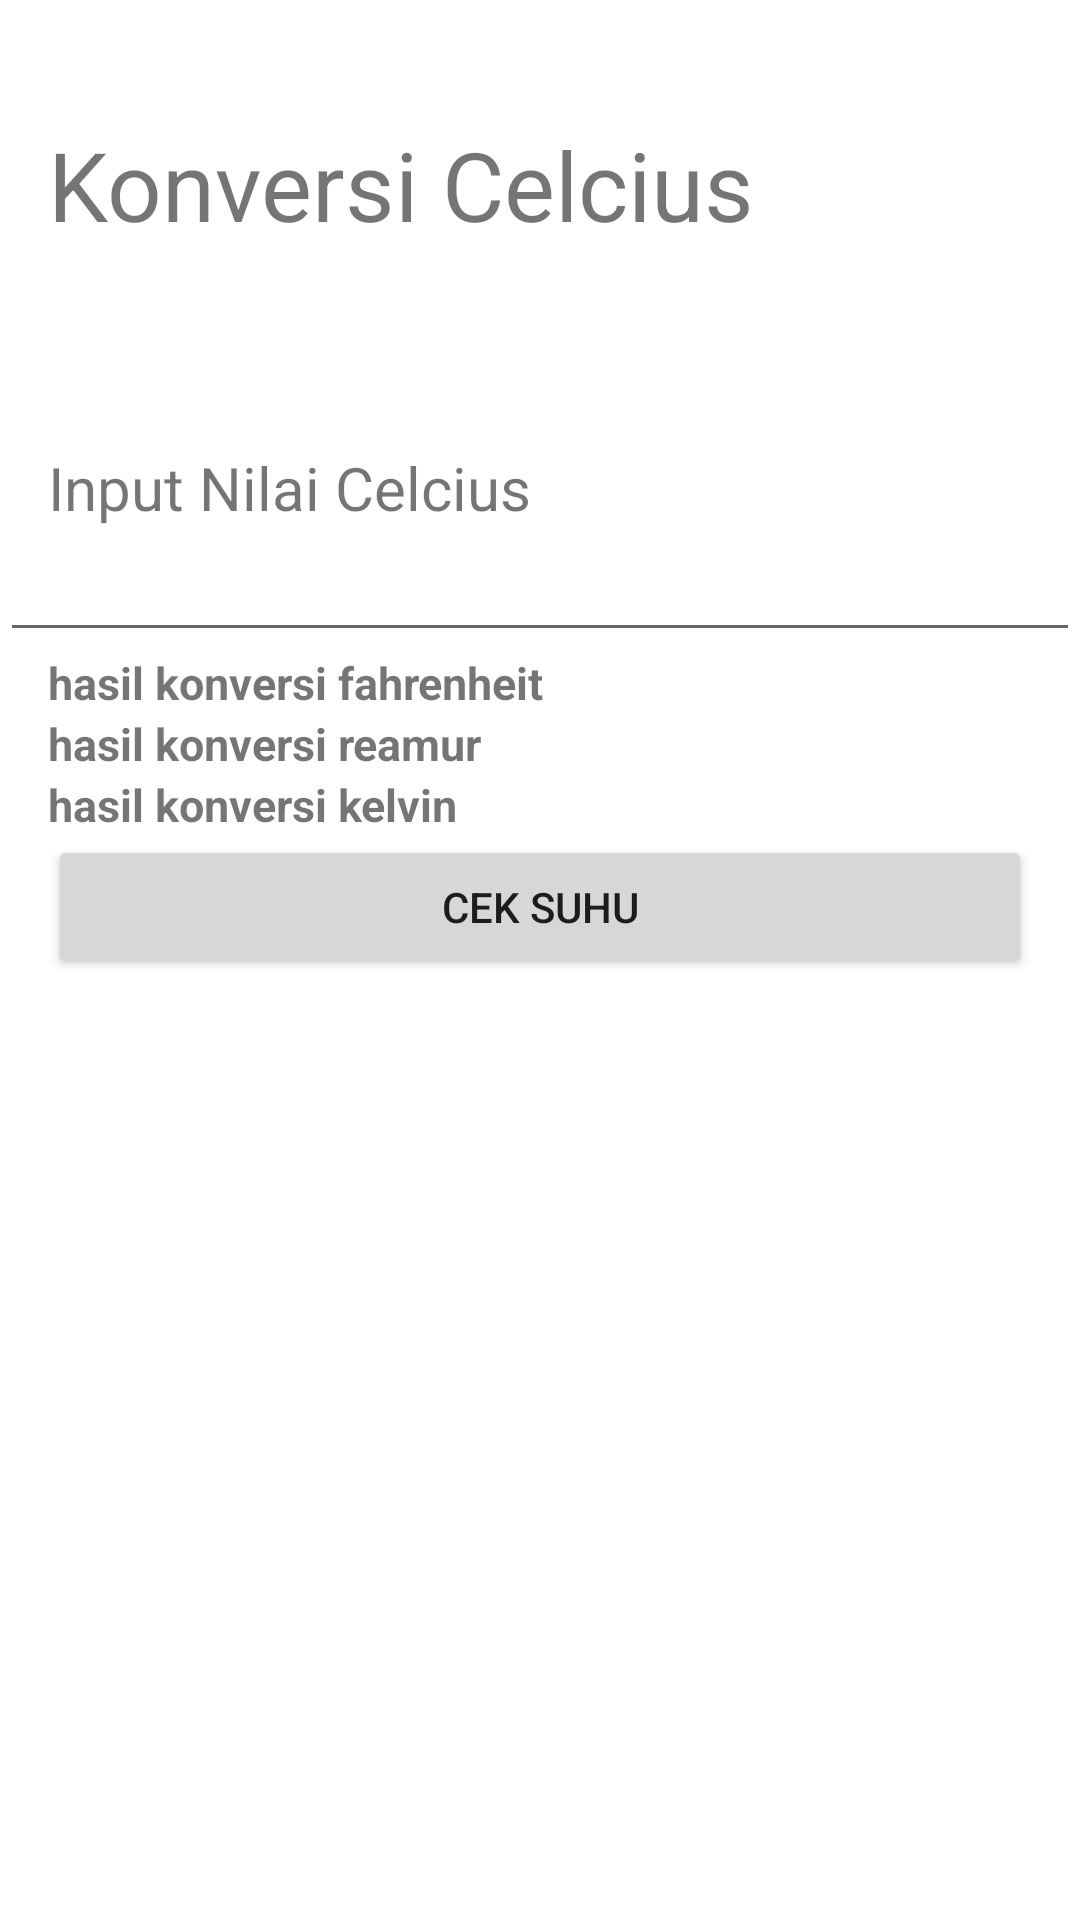

This screen was rendered from an Android layout file. Write that file and the resources it references.
<!-- AndroidManifest.xml: application theme Theme.MyAppV2 -->
<!-- res/layout/activity_move_with_data.xml -->
<?xml version="1.0" encoding="utf-8"?>
<ScrollView xmlns:android="http://schemas.android.com/apk/res/android"
    xmlns:app="http://schemas.android.com/apk/res-auto"
    xmlns:tools="http://schemas.android.com/tools"
    android:layout_width="match_parent"
    android:layout_height="match_parent"
    tools:context=".MainActivity">

    <LinearLayout
        android:layout_width="match_parent"
        android:layout_height="wrap_content"
        android:orientation="vertical"
        >

        <TextView
            android:layout_width="264dp"
            android:layout_height="wrap_content"
            android:layout_marginLeft="16dp"
            android:layout_marginTop="40dp"
            android:layout_marginRight="16dp"
            android:layout_marginBottom="16dp"
            android:text="@string/dummy_value3"
            android:textSize="32sp">

        </TextView>

        <TextView
            android:layout_width="match_parent"
            android:layout_height="wrap_content"
            android:layout_marginTop="50dp"
            android:text="@string/input_nilai_celcius"
            android:layout_marginLeft="16dp"
            android:textSize="20sp"
            >

        </TextView>

        <EditText
            android:id="@+id/edt_celcius"
            android:layout_width="match_parent"
            android:layout_height="wrap_content"
            android:inputType="numberDecimal"
            android:lines="5"
            >

        </EditText>

        <TextView
            android:id="@+id/edt_hasil1"
            android:layout_width="match_parent"
            android:layout_height="wrap_content"
            android:layout_marginLeft="16dp"
            android:text="@string/hasil_konversi1"
            android:textSize="15sp"
            android:textStyle="bold">

        </TextView>

        <TextView
            android:id="@+id/edt_hasil2"
            android:layout_width="match_parent"
            android:layout_height="wrap_content"
            android:layout_marginLeft="16dp"
            android:text="@string/hasil_konversi2"
            android:textSize="15sp"
            android:textStyle="bold">

        </TextView>

        <TextView
            android:id="@+id/edt_hasil3"
            android:layout_width="match_parent"
            android:layout_height="wrap_content"
            android:layout_marginLeft="16dp"
            android:text="@string/hasil_konversi3"
            android:textSize="15sp"
            android:textStyle="bold">

        </TextView>


        <Button
            android:id="@+id/edt_btn_suhu"
            android:layout_width="match_parent"
            android:layout_height="wrap_content"
            android:layout_marginLeft="16dp"
            android:layout_marginRight="16dp"
            android:layout_marginBottom="25dp"
            android:text="@string/move_activity2">

        </Button>



    </LinearLayout>
</ScrollView>
<!-- resources referenced by this layout -->
<resources>
  <string name="dummy_value3">Konversi Celcius</string>
  <string name="hasil_konversi1">hasil konversi fahrenheit</string>
  <string name="hasil_konversi2">hasil konversi reamur</string>
  <string name="hasil_konversi3">hasil konversi kelvin</string>
  <string name="input_nilai_celcius">Input Nilai Celcius</string>
  <string name="move_activity2">Cek Suhu</string>
  <style name="Theme.MyAppV2" parent="Theme.MaterialComponents.DayNight.DarkActionBar">
          
          <item name="colorPrimary">@color/purple_500</item>
          <item name="colorPrimaryVariant">@color/purple_700</item>
          <item name="colorOnPrimary">@color/white</item>
          
          <item name="colorSecondary">@color/teal_200</item>
          <item name="colorSecondaryVariant">@color/teal_700</item>
          <item name="colorOnSecondary">@color/black</item>
          
          <item name="android:statusBarColor" tools:targetApi="l">?attr/colorPrimaryVariant</item>
          
      </style>
  <!-- not gathered from this repository: default colours our renderer supplied (Android Studio template values) -->
  <color name="purple_500">#FF6200EE</color>
  <color name="purple_700">#FF3700B3</color>
  <color name="teal_200">#FF03DAC5</color>
  <color name="teal_700">#FF018786</color>
  <color name="black">#FF000000</color>
  <color name="white">#FFFFFFFF</color>
</resources>
